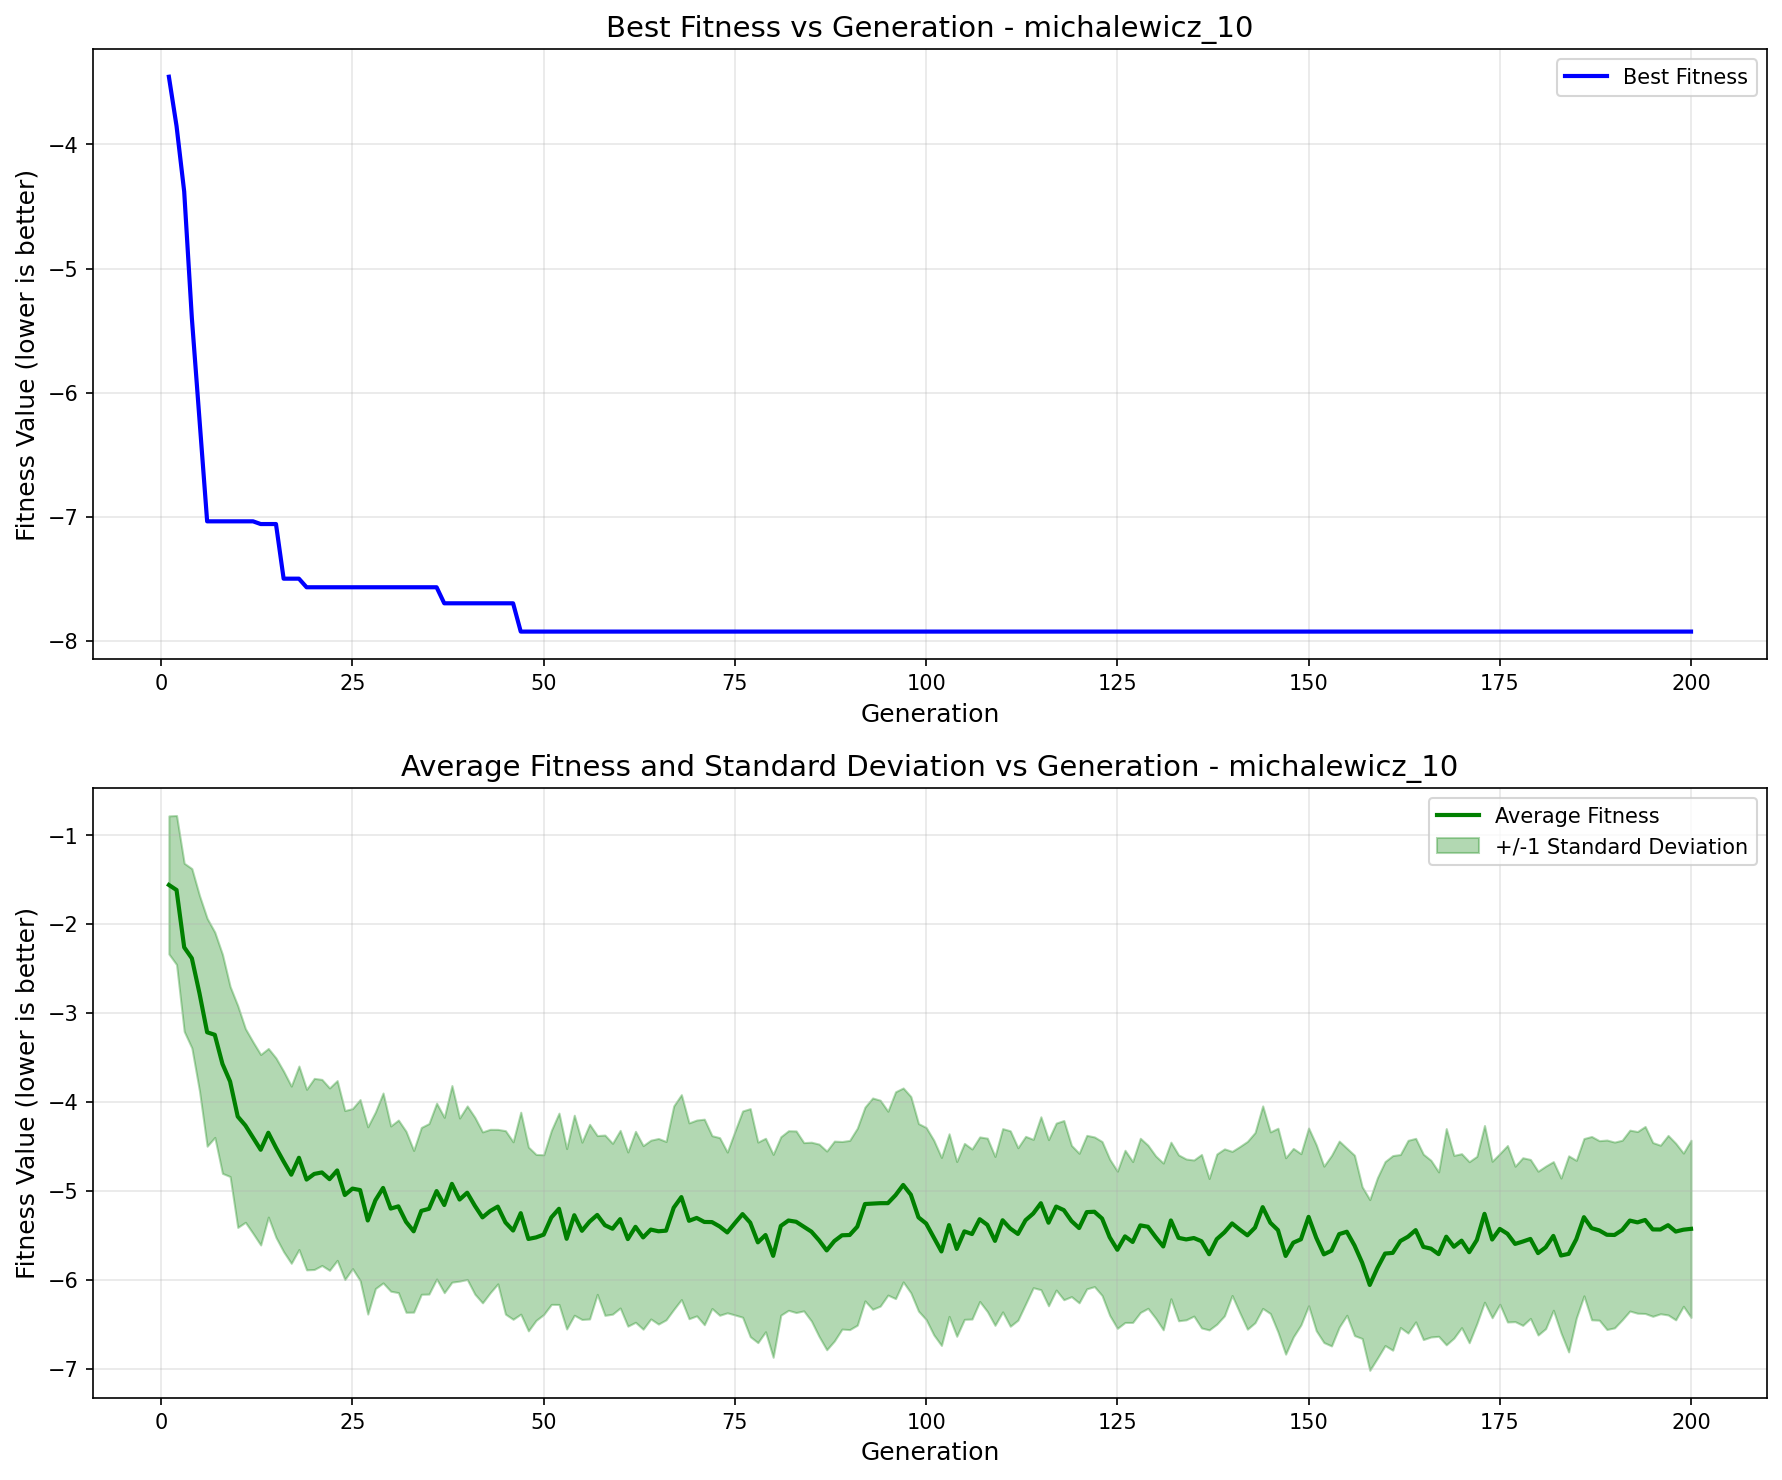

Data behind this chart, as committed beside it:
generation, best_fitness, best_individual, mean_fitness, std_dev
1, -3.456, [2.4737755642159147, 1.6490054554993296,…, -1.561, 0.7761
2, -3.853, [2.3767578461658925, 1.598237316294938, …, -1.618, 0.8376
3, -4.38, [2.345649927058035, 1.5900602197944997, …, -2.262, 0.9451
4, -5.398, [2.1990673369411002, 1.6490054554993296,…, -2.385, 1.008
5, -6.221, [2.4038718135377453, 1.6490054554993296,…, -2.779, 1.098
6, -7.036, [2.1990673369411002, 1.6490054554993296,…, -3.217, 1.28
7, -7.036, [2.1990673369411002, 1.6490054554993296,…, -3.245, 1.153
8, -7.036, [2.1990673369411002, 1.6490054554993296,…, -3.572, 1.231
9, -7.036, [2.1990673369411002, 1.6490054554993296,…, -3.77, 1.068
10, -7.036, [2.1990673369411002, 1.6490054554993296,…, -4.164, 1.246
11, -7.036, [2.1990673369411002, 1.6490054554993296,…, -4.264, 1.088
12, -7.036, [2.1990673369411002, 1.6490054554993296,…, -4.402, 1.076
13, -7.058, [2.4038718135377453, 1.6490054554993296,…, -4.537, 1.071
14, -7.058, [2.4038718135377453, 1.6490054554993296,…, -4.346, 0.9475
15, -7.058, [2.4038718135377453, 1.6490054554993296,…, -4.514, 1.008
16, -7.498, [2.1990673369411002, 1.6490054554993296,…, -4.669, 1.014
17, -7.498, [2.1990673369411002, 1.6490054554993296,…, -4.818, 0.9957
18, -7.498, [2.1990673369411002, 1.6490054554993296,…, -4.627, 1.031
19, -7.567, [2.1990673369411002, 1.6490054554993296,…, -4.872, 1.014
20, -7.567, [2.1990673369411002, 1.6490054554993296,…, -4.809, 1.074
21, -7.567, [2.1990673369411002, 1.6490054554993296,…, -4.792, 1.045
22, -7.567, [2.1990673369411002, 1.6490054554993296,…, -4.868, 1.025
23, -7.567, [2.1990673369411002, 1.6490054554993296,…, -4.77, 1.01
24, -7.567, [2.1990673369411002, 1.6490054554993296,…, -5.046, 0.9497
25, -7.567, [2.1990673369411002, 1.6490054554993296,…, -4.974, 0.8991
26, -7.567, [2.1990673369411002, 1.6490054554993296,…, -4.99, 1.017
27, -7.567, [2.1990673369411002, 1.6490054554993296,…, -5.332, 1.052
28, -7.567, [2.1990673369411002, 1.6490054554993296,…, -5.104, 0.9924
29, -7.567, [2.1990673369411002, 1.6490054554993296,…, -4.966, 1.067
30, -7.567, [2.1990673369411002, 1.6490054554993296,…, -5.198, 0.9284
31, -7.567, [2.1990673369411002, 1.6490054554993296,…, -5.173, 0.9699
32, -7.567, [2.1990673369411002, 1.6490054554993296,…, -5.347, 1.017
33, -7.567, [2.1990673369411002, 1.6490054554993296,…, -5.454, 0.9086
34, -7.567, [2.1990673369411002, 1.6490054554993296,…, -5.224, 0.9375
35, -7.567, [2.1990673369411002, 1.6490054554993296,…, -5.201, 0.9583
36, -7.567, [2.1990673369411002, 1.6490054554993296,…, -5.002, 0.9883
37, -7.696, [2.1990673369411002, 1.5900602197944997,…, -5.158, 0.9853
38, -7.696, [2.1990673369411002, 1.5900602197944997,…, -4.92, 1.105
39, -7.696, [2.1990673369411002, 1.5900602197944997,…, -5.097, 0.9163
40, -7.696, [2.1990673369411002, 1.5900602197944997,…, -5.02, 0.9752
41, -7.696, [2.1990673369411002, 1.5900602197944997,…, -5.167, 0.9936
42, -7.696, [2.1990673369411002, 1.5900602197944997,…, -5.297, 0.9606
43, -7.696, [2.1990673369411002, 1.5900602197944997,…, -5.226, 0.9185
44, -7.696, [2.1990673369411002, 1.5900602197944997,…, -5.176, 0.8681
45, -7.696, [2.1990673369411002, 1.5900602197944997,…, -5.354, 1.031
46, -7.696, [2.1990673369411002, 1.5900602197944997,…, -5.445, 0.9972
47, -7.924, [2.1990673369411002, 1.5900602197944997,…, -5.25, 1.135
48, -7.924, [2.1990673369411002, 1.5900602197944997,…, -5.54, 1.033
49, -7.924, [2.1990673369411002, 1.5900602197944997,…, -5.522, 0.9326
50, -7.924, [2.1990673369411002, 1.5900602197944997,…, -5.491, 0.8978
51, -7.924, [2.1990673369411002, 1.5900602197944997,…, -5.298, 0.9775
52, -7.924, [2.1990673369411002, 1.5900602197944997,…, -5.201, 1.075
53, -7.924, [2.1990673369411002, 1.5900602197944997,…, -5.538, 1.014
54, -7.924, [2.1990673369411002, 1.5900602197944997,…, -5.273, 1.124
55, -7.924, [2.1990673369411002, 1.5900602197944997,…, -5.448, 0.9962
56, -7.924, [2.1990673369411002, 1.5900602197944997,…, -5.345, 1.094
57, -7.924, [2.1990673369411002, 1.5900602197944997,…, -5.27, 0.8922
58, -7.924, [2.1990673369411002, 1.5900602197944997,…, -5.385, 1.013
59, -7.924, [2.1990673369411002, 1.5900602197944997,…, -5.425, 0.9597
60, -7.924, [2.1990673369411002, 1.5900602197944997,…, -5.317, 0.9979
... 140 more rows
